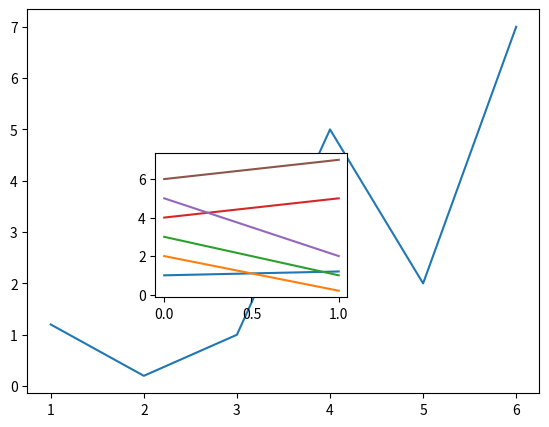

Write the Python code that produced this figure.
import matplotlib.pyplot as plt
import numpy as np
X = np.array([1,2,3,4,5,6])
y = np.array([1.2,0.2,1,5,2,7])
fig = plt.figure()
axes = fig.add_axes([0.1,0.1,0.8,0.8])
axes2 = fig.add_axes([0.3,0.3,0.3,0.3])
axes.plot(X,y)
axes2.plot((X,y))
plt.show()
